Run: headless pygame with SDL's dummy video driver; simulated clock (each Clock.tick advances the game by its frame time, no real sleeping); random seed 0; keys injected as events and as key.get_pressed() state; no mouse input.
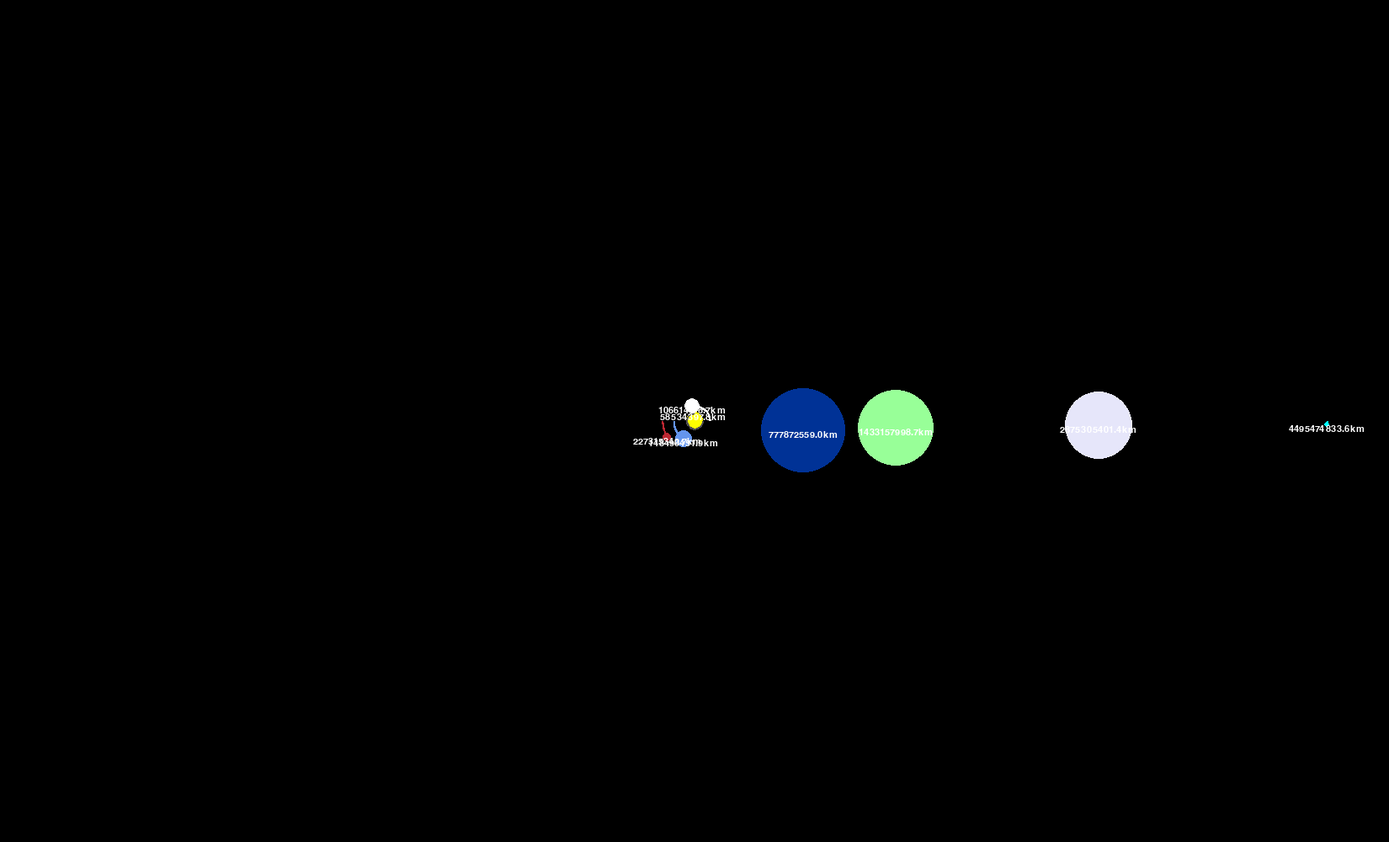
Frame 1 of 4 · flips 1–60 · no input
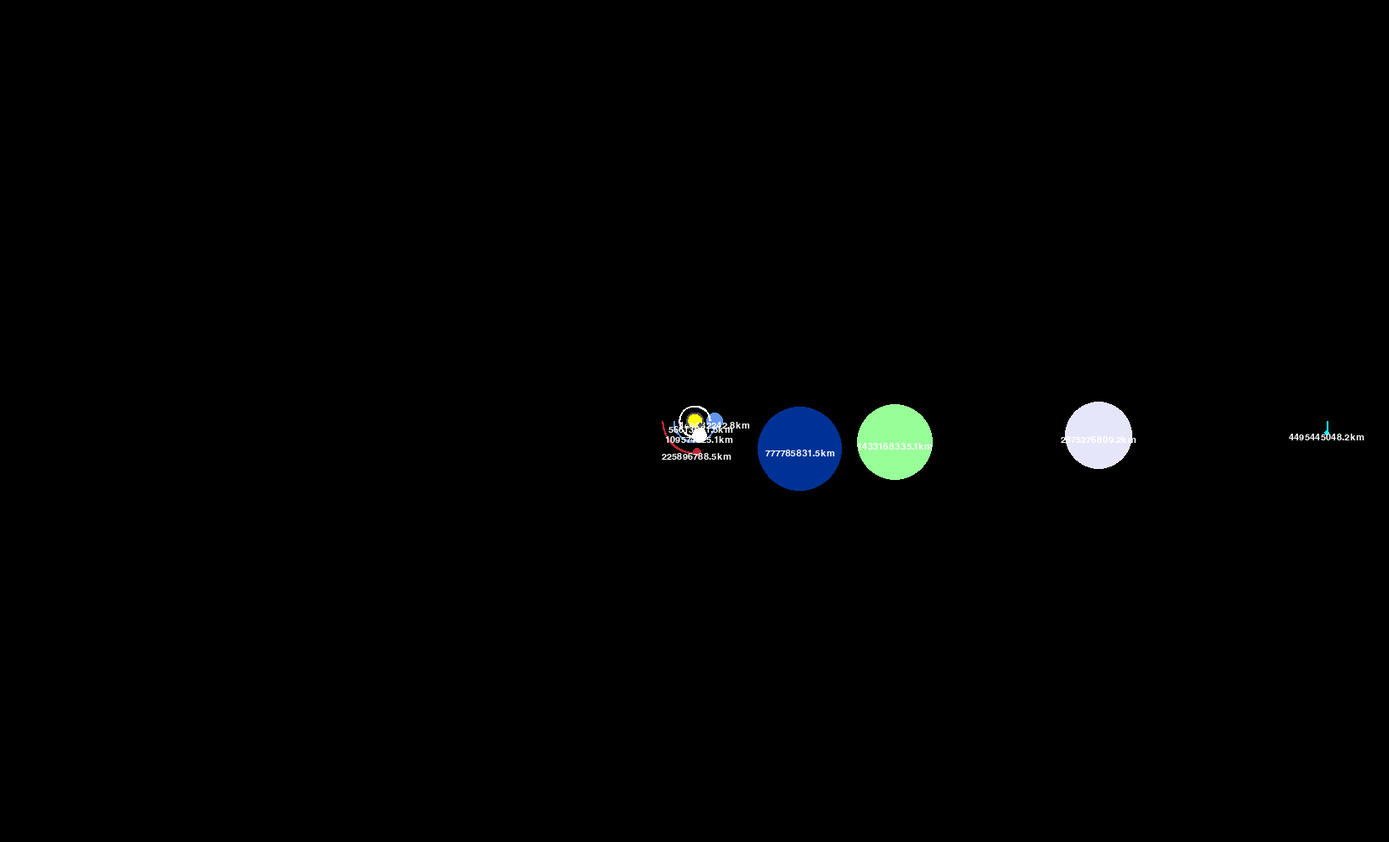
Frame 2 of 4 · flips 61–180 · tapped SPACE, RETURN · held RIGHT (→), D
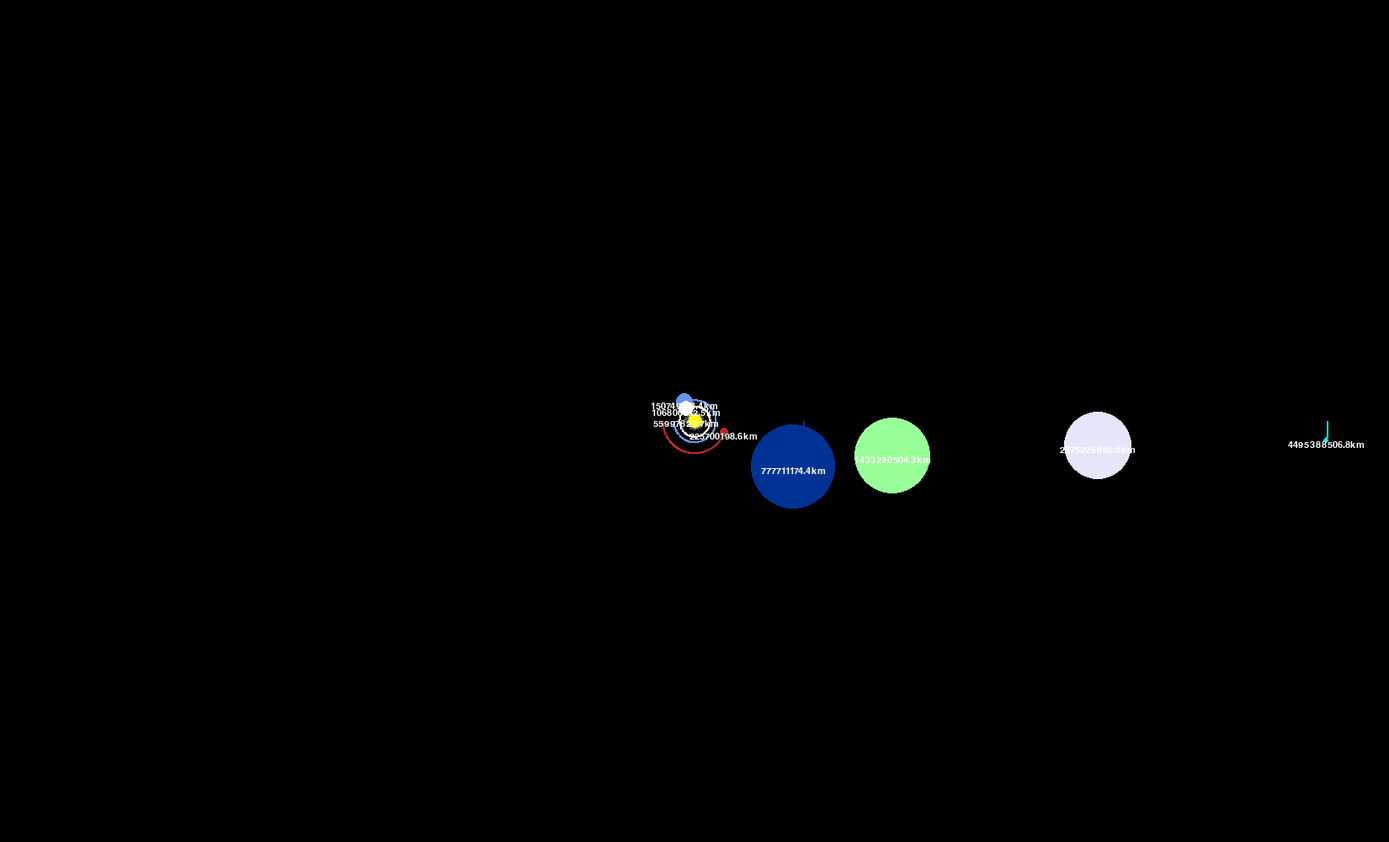
Frame 3 of 4 · flips 181–300 · held DOWN (↓), S
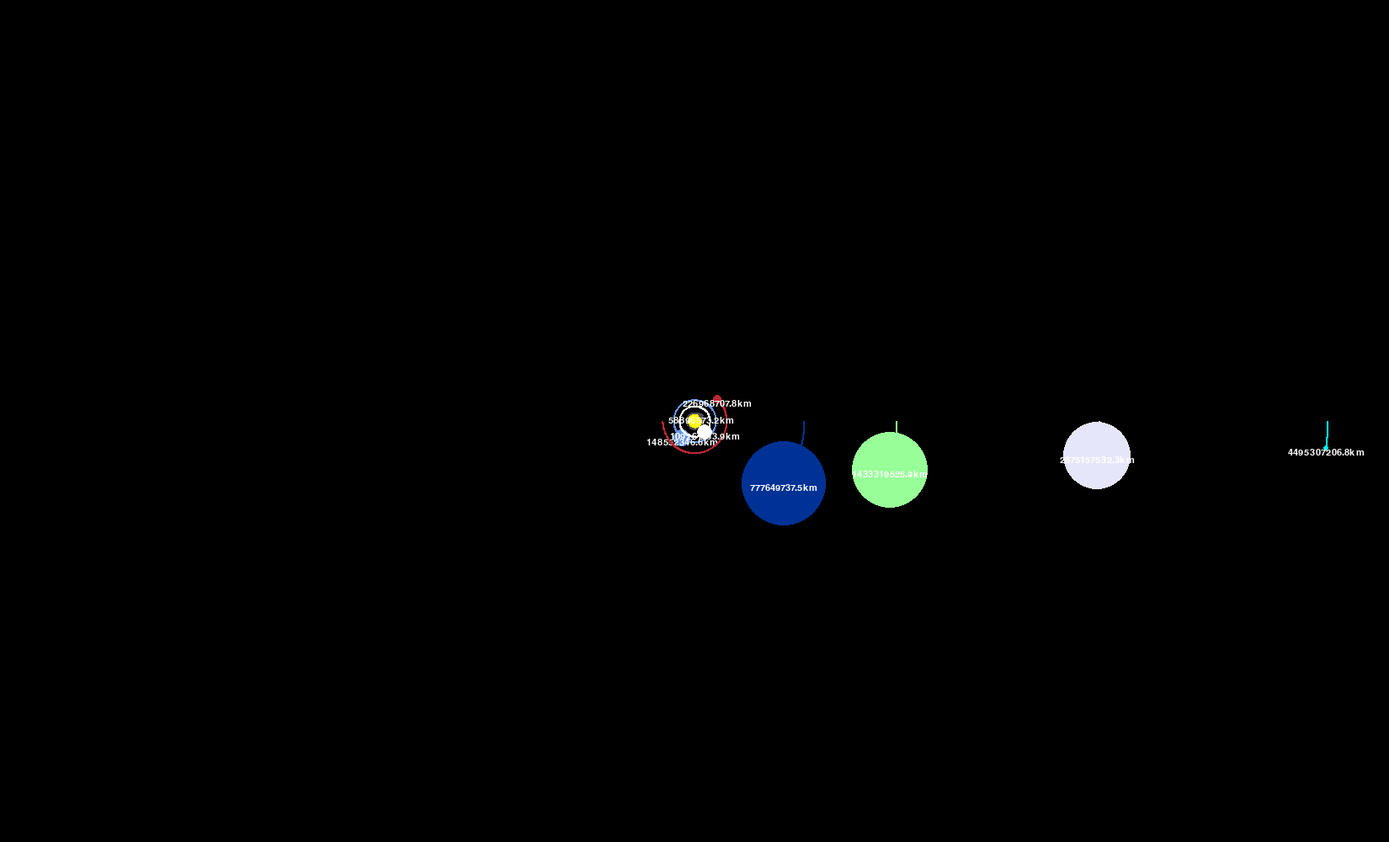
Frame 4 of 4 · flips 301–420 · held LEFT (←), A, UP (↑), W

The pygame program that drew these frames:

import pygame
import math
# to initialize the module
pygame.init()

WIDTH,HEIGHT=1650,1000
WIN=pygame.display.set_mode((WIDTH,HEIGHT))
pygame.display.set_caption("Planet Simulation")

WHITE=(255,255,255)
YELLOW=(255,255,0)
BLUE=(100,149,237)
RED=(188,39,50)
DARK_GREY=(80,78,81)
DEEP_BLUE=(0,50,150)
MINT=(152,255,152)
LAVENDER=(230,230,250)
AQUA=(0,255,255)

FONT=pygame.font.SysFont("comicsans",16)

class Planet:
    AU=149.6e6*1000
    G=6.67428e-11
    SCALE=25/AU # 1 AU = 100 pixels
    TIMESTEP=3600*24 # a day

    def __init__(self,x,y,radius,color,mass):
        self.x=x
        self.y=y
        self.radius=radius
        self.color=color
        self.mass=mass
        
        self.orbit=[]
        self.sun=False
        self.distance_to_sun=0

        self.x_vel=0
        self.y_vel=0

    def draw(self,win):
        x=self.x*self.SCALE+WIDTH/2
        y=self.y*self.SCALE+HEIGHT/2

        if len(self.orbit)>2:
            updated_points=[]
            for point in self.orbit:
                x,y=point
                x=x*self.SCALE+WIDTH/2
                y=y*self.SCALE+HEIGHT/2
                updated_points.append((x,y))
            pygame.draw.lines(win,self.color,False,updated_points,2)

        pygame.draw.circle(win,self.color,(x,y),self.radius)
        
        if not self.sun:
            distance_text=FONT.render(f"{round(self.distance_to_sun/1000,1)}km",1,WHITE)
            win.blit(distance_text,(x-distance_text.get_width()/2,y))


    def attraction(self,other):
        other_x,other_y=other.x,other.y
        distance_x=other_x-self.x
        distance_y=other_y-self.y
        distance=math.sqrt(distance_x**2+distance_y**2)

        if other.sun:
            self.distance_to_sun=distance
        
        force=self.G*self.mass*other.mass/distance**2
        theta=math.atan2(distance_y,distance_x)
        force_x=math.cos(theta)*force
        force_y=math.sin(theta)*force
        return force_x,force_y
    
    def update_position(self,planets):
        total_fx=total_fy=0
        for planet in planets:
            if self==planet:
                continue

            fx,fy=self.attraction(planet)
            total_fx+=fx
            total_fy+=fy

        self.x_vel+=total_fx/self.mass*self.TIMESTEP
        self.y_vel+=total_fy/self.mass*self.TIMESTEP

        self.x+=self.x_vel*self.TIMESTEP
        self.y+=self.y_vel*self.TIMESTEP
        self.orbit.append((self.x,self.y))


def main():
    run=True
    clock=pygame.time.Clock()

    sun=Planet(0,0,10,YELLOW,1.98892*10**30)
    sun.sun=True

    earth=Planet(-1*Planet.AU,0,10,BLUE,5.9742*10*24)
    earth.y_vel=29.783*1000

    mars=Planet(-1.524*Planet.AU,0,5.3,RED,6.39*10*23)
    mars.y_vel=24.077*1000

    mercury=Planet(0.387*Planet.AU,0,3.8,DARK_GREY,3.30*10*23)
    mercury.y_vel=47.4*1000

    venus=Planet(0.723*Planet.AU,0,9.5,WHITE,4.8685*10**24)
    venus.y_vel=-35.02*1000

    #jupiter=Planet(5.20*Planet.AU,0,112,DEEP_BLUE,1.9*10**27)
    jupiter=Planet(5.20*Planet.AU,0,50,DEEP_BLUE,1.9*10**27)
    jupiter.y_vel=13.07*1000

    #saturn=Planet(9.58*Planet.AU,0,94.5,MINT,5.68*10**26)
    saturn=Planet(9.58*Planet.AU,0,45,MINT,5.68*10**26)
    saturn.y_vel=9.69*1000

    uranus=Planet(19.22*Planet.AU,0,40.1,LAVENDER,8.68*10*25)
    uranus.y_vel=6.81*1000

    neptune=Planet(30.05*Planet.AU,0,3.88,AQUA,1.02*10**26)
    neptune.y_vel=5.43*1000

    planets=[sun,earth,mars,mercury,venus,jupiter,saturn,uranus,neptune]

    while run:
        # max of fps
        clock.tick(60)
        WIN.fill((0,0,0))

        for event in pygame.event.get():
            if event.type==pygame.QUIT:
                run=False
        
        for planet in planets:
            planet.update_position(planets)
            planet.draw(WIN)

        pygame.display.update()

    pygame.quit()

if __name__=="__main__":
    main()
